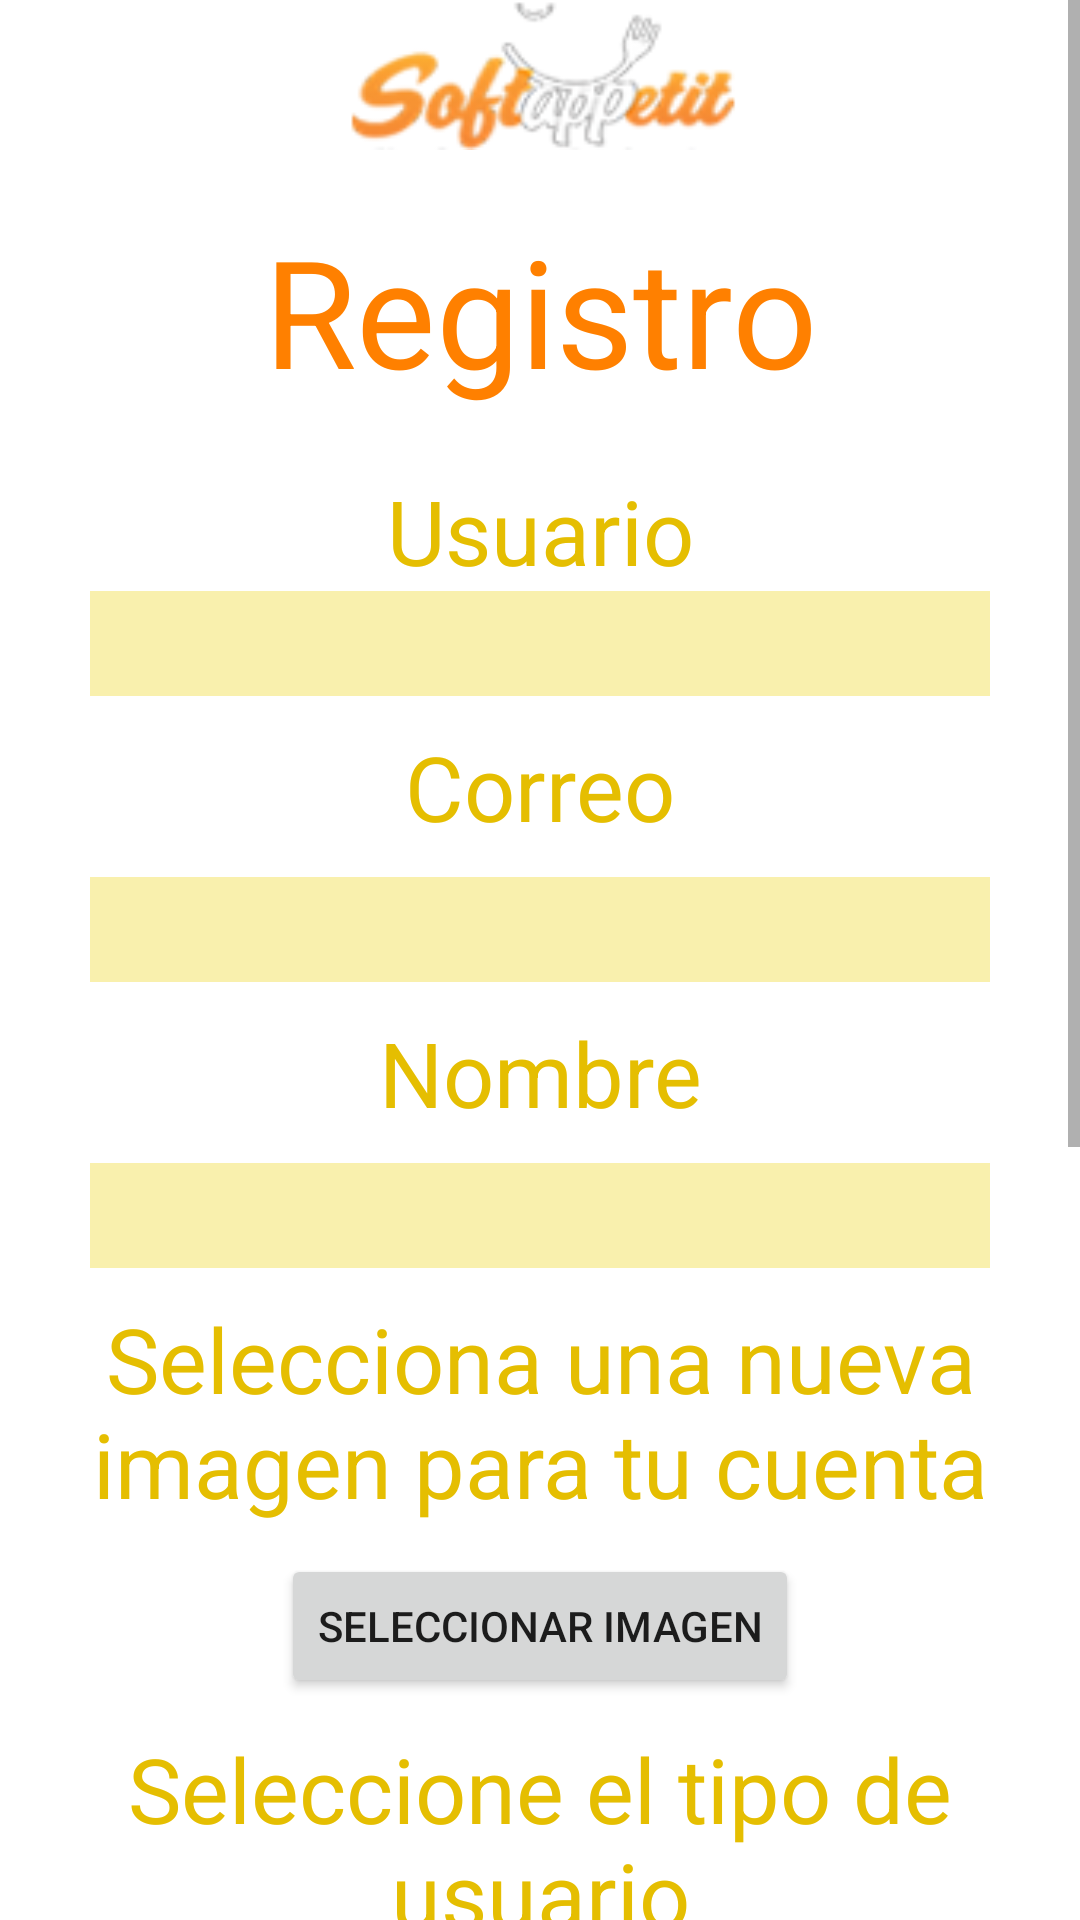

Android layout source for this screen:
<!-- AndroidManifest.xml: application theme Theme.3636 -->
<!-- res/layout/activity_register_user.xml -->
<?xml version="1.0" encoding="utf-8"?>
<androidx.constraintlayout.widget.ConstraintLayout xmlns:android="http://schemas.android.com/apk/res/android"
    xmlns:app="http://schemas.android.com/apk/res-auto"
    xmlns:tools="http://schemas.android.com/tools"
    android:layout_width="match_parent"
    android:layout_height="match_parent"
    android:background="@color/white"
    tools:context=".RegisterUser">
    <RelativeLayout
        android:layout_width="match_parent"
        android:layout_height="match_parent"
        android:background="@color/white">
        <ScrollView
            android:layout_width="match_parent"
            android:layout_height="wrap_content">
            <LinearLayout
                android:layout_width="match_parent"
                android:layout_height="match_parent"
                android:orientation="vertical"
                android:gravity="center">
                <ImageView
                    android:layout_width="140dp"
                    android:layout_height="50dp"
                    android:background="@mipmap/logosoft"/>
                <TextView
                    android:layout_width="match_parent"
                    android:layout_height="wrap_content"
                    android:text="Registro"
                    android:textSize="50sp"
                    android:gravity="center"
                    android:textColor="@color/orange"
                    android:layout_marginBottom="80dp"
                    android:layout_marginVertical="20dp"/>

                <LinearLayout
                    android:layout_width="match_parent"
                    android:layout_height="wrap_content"
                    android:orientation="vertical"
                    tools:ignore="ExtraText">
                    <TextView
                        android:layout_width="match_parent"
                        android:layout_height="wrap_content"
                        android:text="Usuario"
                        android:textSize="30sp"
                        android:gravity="center"
                        android:textColor="@color/yellow"/>
                    <EditText
                        android:id="@+id/newUserET"
                        android:layout_width="300dp"
                        android:layout_height="35dp"
                        android:layout_gravity="center"
                        android:background="@color/yellowEditText"
                        android:textColor="@color/black"/>
                    <TextView
                        android:layout_width="match_parent"
                        android:layout_height="wrap_content"
                        android:text="Correo"
                        android:textSize="30sp"
                        android:gravity="center"
                        android:textColor="@color/yellow"
                        android:layout_marginVertical="10dp"/>
                    <EditText
                        android:id="@+id/newMailET"
                        android:layout_width="300dp"
                        android:layout_height="35dp"
                        android:layout_gravity="center"
                        android:background="@color/yellowEditText"
                        android:textColor="@color/black"/>
                    <TextView
                        android:layout_width="match_parent"
                        android:layout_height="wrap_content"
                        android:text="Nombre"
                        android:textSize="30sp"
                        android:gravity="center"
                        android:textColor="@color/yellow"
                        android:layout_marginVertical="10dp"/>
                    <EditText
                        android:id="@+id/newNameET"
                        android:layout_width="300dp"
                        android:layout_height="35dp"
                        android:layout_gravity="center"
                        android:background="@color/yellowEditText"
                        android:textColor="@color/black"/>
                    <TextView
                        android:layout_width="match_parent"
                        android:layout_height="wrap_content"
                        android:text="Selecciona una nueva imagen para tu cuenta"
                        android:textSize="30sp"
                        android:gravity="center"
                        android:textColor="@color/yellow"
                        android:layout_marginVertical="10dp"
                        />
                    <Button
                        android:id="@+id/btnSelectImage"
                        android:layout_width="wrap_content"
                        android:layout_height="wrap_content"
                        android:text="Seleccionar imagen"
                        android:layout_gravity="center"/>
                    <TextView
                        android:layout_width="match_parent"
                        android:layout_height="wrap_content"
                        android:text="Seleccione el tipo de usuario"
                        android:textSize="30sp"
                        android:gravity="center"
                        android:textColor="@color/yellow"
                        android:layout_marginVertical="10dp"
                        />

                    <LinearLayout
                        android:layout_width="match_parent"
                        android:layout_height="wrap_content"
                        android:orientation="horizontal"
                        android:gravity="center">
                        <CheckBox
                            android:id="@+id/userCB"
                            android:layout_width="wrap_content"
                            android:layout_height="wrap_content"
                            android:textColor="@color/yellow"
                            android:textSize="20sp"
                            android:text="Usuario normal" />
                        <ImageButton
                            android:id="@+id/userHelpIV"
                            android:layout_width="30dp"
                            android:layout_height="30dp"
                            android:src="@drawable/ic_baseline_help_24"
                            android:backgroundTint="@color/yellow"
                            android:layout_marginStart="20dp"/>
                    </LinearLayout>

                    <LinearLayout
                        android:layout_width="match_parent"
                        android:layout_height="wrap_content"
                        android:orientation="horizontal"
                        android:gravity="center"
                        >
                        <CheckBox
                            android:id="@+id/businessCB"
                            android:layout_width="wrap_content"
                            android:layout_height="wrap_content"
                            android:layout_gravity="center"
                            android:textColor="@color/yellow"
                            android:textSize="20dp"
                            android:text="Restaurante"/>
                        <ImageButton
                            android:id="@+id/businessHelpIV"
                            android:layout_width="30dp"
                            android:layout_height="30dp"
                            android:src="@drawable/ic_baseline_help_24"
                            android:backgroundTint="@color/yellow"
                            android:layout_marginStart="20dp"/>
                    </LinearLayout>

                    <TextView
                        android:layout_width="match_parent"
                        android:layout_height="wrap_content"
                        android:text="Contraseña"
                        android:textSize="30sp"
                        android:gravity="center"
                        android:textColor="@color/yellow"
                        android:layout_marginVertical="10dp"
                        />
                    <EditText
                        android:id="@+id/newPasswordET"
                        android:layout_width="300dp"
                        android:layout_height="35dp"
                        android:layout_gravity="center"
                        android:background="@color/yellowEditText"
                        android:textColor="@color/black"
                        android:inputType="textPassword"/>
                    <TextView
                        android:layout_width="match_parent"
                        android:layout_height="wrap_content"
                        android:text="Vuelve a escribir tu Contraseña"
                        android:textSize="30sp"
                        android:gravity="center"
                        android:textColor="@color/yellow"
                        android:layout_marginVertical="10dp"
                        />
                    <EditText
                        android:id="@+id/repeatPasswordET"
                        android:layout_width="300dp"
                        android:layout_height="35dp"
                        android:layout_gravity="center"
                        android:background="@color/yellowEditText"
                        android:textColor="@color/black"
                        android:inputType="textPassword"/>
                    <Button
                        android:id="@+id/BtnRegisterUser"
                        android:layout_width="wrap_content"
                        android:layout_height="wrap_content"
                        android:layout_gravity="center"
                        android:layout_marginVertical="20dp"
                        android:text="Crear usuario"/>
                </LinearLayout>
            </LinearLayout>
        </ScrollView>
    </RelativeLayout>

</androidx.constraintlayout.widget.ConstraintLayout>
<!-- resources referenced by this layout -->
<resources>
  <color name="black">#FF000000</color>
  <color name="orange">#FF8000</color>
  <color name="white">#FFFFFFFF</color>
  <color name="yellow">#E5Be01</color>
  <color name="yellowEditText">#F9F0AD</color>
  <!-- mipmap logosoft: png bitmap (mipmap-xhdpi, 14038 bytes) -->
  <style name="Theme.3636" parent="Theme.MaterialComponents.DayNight.DarkActionBar">
          
          <item name="colorPrimary">@color/purple_500</item>
          <item name="colorPrimaryVariant">@color/purple_700</item>
          <item name="colorOnPrimary">@color/white</item>
          
          <item name="colorSecondary">@color/teal_200</item>
          <item name="colorSecondaryVariant">@color/teal_700</item>
          <item name="colorOnSecondary">@color/black</item>
          
          <item name="android:statusBarColor" tools:targetApi="l">?attr/colorPrimaryVariant</item>
          
      </style>
  <color name="purple_500">#FF6200EE</color>
  <color name="purple_700">#FF3700B3</color>
  <color name="teal_200">#FF03DAC5</color>
  <color name="teal_700">#FF018786</color>
</resources>
